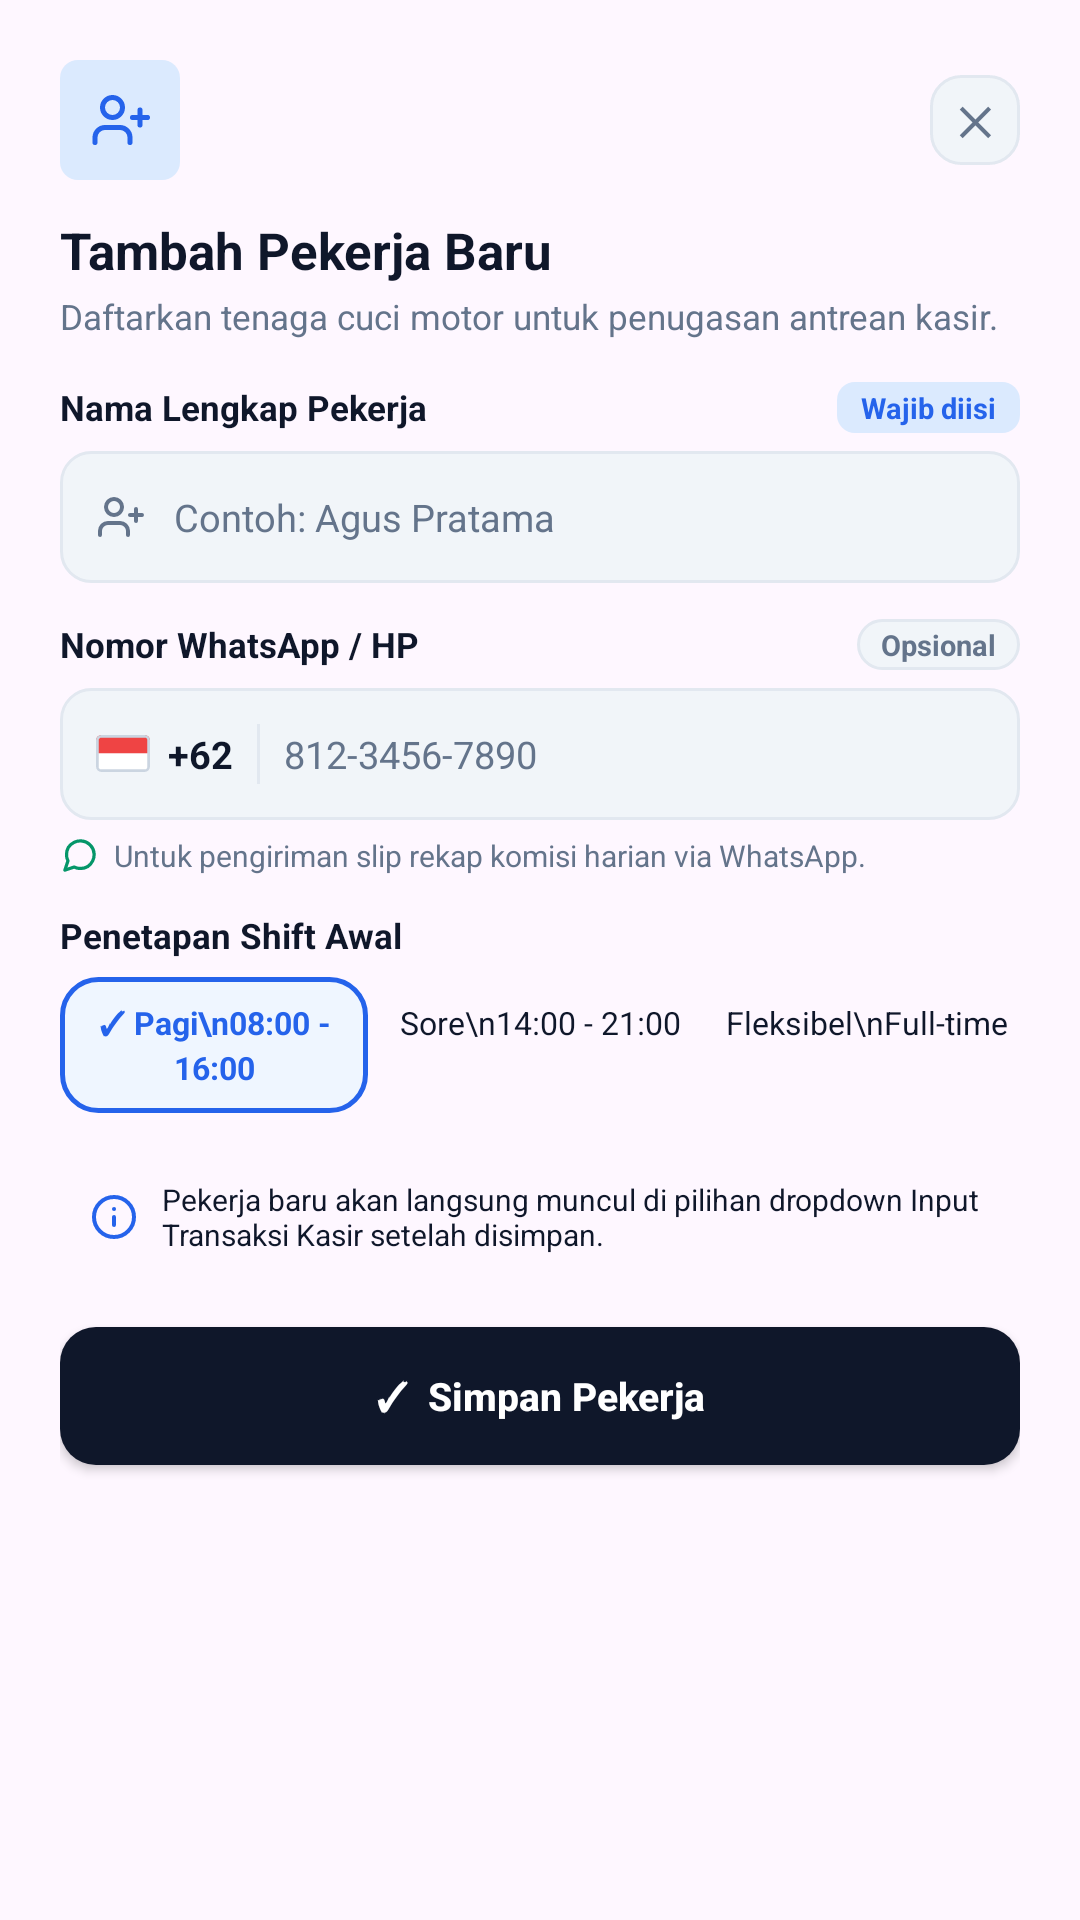

The Android layout XML behind this screen, and the referenced resources:
<!-- AndroidManifest.xml: application theme Theme.Washlog2 -->
<!-- res/layout/dialog_add_worker.xml -->
<?xml version="1.0" encoding="utf-8"?>
<LinearLayout xmlns:android="http://schemas.android.com/apk/res/android"
    xmlns:app="http://schemas.android.com/apk/res-auto"
    android:layout_width="match_parent"
    android:layout_height="wrap_content"
    android:background="@drawable/bg_dialog_white"
    android:orientation="vertical"
    android:padding="20dp">

    
    <LinearLayout
        android:layout_width="match_parent"
        android:layout_height="wrap_content"
        android:gravity="center_vertical"
        android:orientation="horizontal">

        <ImageView
            android:layout_width="40dp"
            android:layout_height="40dp"
            android:background="@drawable/bg_pill_blue"
            android:contentDescription="Tambah Pekerja"
            android:padding="10dp"
            android:src="@drawable/ic_prof_user_plus"
            app:tint="@color/royal_blue" />

        <View
            android:layout_width="0dp"
            android:layout_height="1dp"
            android:layout_weight="1" />

        <TextView
            android:id="@+id/btnCloseAddWorker"
            android:layout_width="30dp"
            android:layout_height="30dp"
            android:background="@drawable/bg_input_field"
            android:gravity="center"
            android:text="✕"
            android:textColor="@color/slate_gray"
            android:textSize="13sp"
            android:textStyle="bold" />
    </LinearLayout>

    
    <TextView
        android:layout_width="wrap_content"
        android:layout_height="wrap_content"
        android:layout_marginTop="12dp"
        android:text="Tambah Pekerja Baru"
        android:textColor="@color/deep_slate_navy"
        android:textSize="17sp"
        android:textStyle="bold" />

    <TextView
        android:layout_width="match_parent"
        android:layout_height="wrap_content"
        android:layout_marginTop="3dp"
        android:text="Daftarkan tenaga cuci motor untuk penugasan antrean kasir."
        android:textColor="@color/slate_gray"
        android:textSize="11.5sp" />

    
    <LinearLayout
        android:layout_width="match_parent"
        android:layout_height="wrap_content"
        android:layout_marginTop="14dp"
        android:gravity="center_vertical"
        android:orientation="horizontal">

        <TextView
            android:layout_width="0dp"
            android:layout_height="wrap_content"
            android:layout_weight="1"
            android:text="Nama Lengkap Pekerja"
            android:textColor="@color/deep_slate_navy"
            android:textSize="11.5sp"
            android:textStyle="bold" />

        <TextView
            android:layout_width="wrap_content"
            android:layout_height="wrap_content"
            android:background="@drawable/bg_pill_blue"
            android:paddingHorizontal="8dp"
            android:paddingVertical="2dp"
            android:text="Wajib diisi"
            android:textColor="@color/royal_blue"
            android:textSize="9.5sp"
            android:textStyle="bold" />
    </LinearLayout>

    <LinearLayout
        android:layout_width="match_parent"
        android:layout_height="44dp"
        android:layout_marginTop="6dp"
        android:background="@drawable/bg_input_field"
        android:gravity="center_vertical"
        android:orientation="horizontal"
        android:paddingHorizontal="12dp">

        <ImageView
            android:layout_width="16dp"
            android:layout_height="16dp"
            android:contentDescription="Nama"
            android:src="@drawable/ic_prof_user_plus"
            app:tint="@color/slate_gray" />

        <EditText
            android:id="@+id/etWorkerName"
            android:layout_width="match_parent"
            android:layout_height="wrap_content"
            android:layout_marginStart="10dp"
            android:background="@null"
            android:hint="Contoh: Agus Pratama"
            android:inputType="textPersonName|textCapWords"
            android:singleLine="true"
            android:textColor="@color/deep_slate_navy"
            android:textColorHint="@color/slate_gray"
            android:textSize="12.5sp" />
    </LinearLayout>

    
    <LinearLayout
        android:layout_width="match_parent"
        android:layout_height="wrap_content"
        android:layout_marginTop="12dp"
        android:gravity="center_vertical"
        android:orientation="horizontal">

        <TextView
            android:layout_width="0dp"
            android:layout_height="wrap_content"
            android:layout_weight="1"
            android:text="Nomor WhatsApp / HP"
            android:textColor="@color/deep_slate_navy"
            android:textSize="11.5sp"
            android:textStyle="bold" />

        <TextView
            android:layout_width="wrap_content"
            android:layout_height="wrap_content"
            android:background="@drawable/bg_input_field"
            android:paddingHorizontal="8dp"
            android:paddingVertical="2dp"
            android:text="Opsional"
            android:textColor="@color/slate_gray"
            android:textSize="9.5sp"
            android:textStyle="bold" />
    </LinearLayout>

    <LinearLayout
        android:layout_width="match_parent"
        android:layout_height="44dp"
        android:layout_marginTop="6dp"
        android:background="@drawable/bg_input_field"
        android:gravity="center_vertical"
        android:orientation="horizontal"
        android:paddingHorizontal="12dp">

        <ImageView
            android:layout_width="18dp"
            android:layout_height="13dp"
            android:contentDescription="ID"
            android:src="@drawable/ic_flag_id" />

        <TextView
            android:layout_width="wrap_content"
            android:layout_height="wrap_content"
            android:layout_marginStart="6dp"
            android:text="+62"
            android:textColor="@color/deep_slate_navy"
            android:textSize="12.5sp"
            android:textStyle="bold" />

        <View
            android:layout_width="1dp"
            android:layout_height="20dp"
            android:layout_marginHorizontal="8dp"
            android:background="@color/card_border" />

        <EditText
            android:id="@+id/etWorkerPhone"
            android:layout_width="match_parent"
            android:layout_height="wrap_content"
            android:background="@null"
            android:hint="812-3456-7890"
            android:inputType="phone"
            android:singleLine="true"
            android:textColor="@color/deep_slate_navy"
            android:textColorHint="@color/slate_gray"
            android:textSize="12.5sp" />
    </LinearLayout>

    <LinearLayout
        android:layout_width="match_parent"
        android:layout_height="wrap_content"
        android:layout_marginTop="5dp"
        android:gravity="center_vertical"
        android:orientation="horizontal">

        <ImageView
            android:layout_width="13dp"
            android:layout_height="13dp"
            android:contentDescription="WA"
            android:src="@drawable/ic_prof_wa"
            app:tint="@color/emerald_green" />

        <TextView
            android:layout_width="wrap_content"
            android:layout_height="wrap_content"
            android:layout_marginStart="5dp"
            android:text="Untuk pengiriman slip rekap komisi harian via WhatsApp."
            android:textColor="@color/slate_gray"
            android:textSize="10sp" />
    </LinearLayout>

    
    <TextView
        android:layout_width="wrap_content"
        android:layout_height="wrap_content"
        android:layout_marginTop="12dp"
        android:text="Penetapan Shift Awal"
        android:textColor="@color/deep_slate_navy"
        android:textSize="11.5sp"
        android:textStyle="bold" />

    <LinearLayout
        android:layout_width="match_parent"
        android:layout_height="wrap_content"
        android:layout_marginTop="6dp"
        android:orientation="horizontal">

        <TextView
            android:id="@+id/chipShiftPagi"
            android:layout_width="0dp"
            android:layout_height="wrap_content"
            android:layout_marginEnd="6dp"
            android:layout_weight="1"
            android:background="@drawable/bg_option_selected"
            android:gravity="center"
            android:lineSpacingExtra="2dp"
            android:paddingVertical="8dp"
            android:text="✓ Pagi\n08:00 - 16:00"
            android:textColor="@color/royal_blue"
            android:textSize="10.5sp"
            android:textStyle="bold" />

        <TextView
            android:id="@+id/chipShiftSore"
            android:layout_width="0dp"
            android:layout_height="wrap_content"
            android:layout_marginEnd="6dp"
            android:layout_weight="1"
            android:background="@drawable/bg_option_unselected"
            android:gravity="center"
            android:lineSpacingExtra="2dp"
            android:paddingVertical="8dp"
            android:text="Sore\n14:00 - 21:00"
            android:textColor="@color/deep_slate_navy"
            android:textSize="10.5sp" />

        <TextView
            android:id="@+id/chipShiftFull"
            android:layout_width="0dp"
            android:layout_height="wrap_content"
            android:layout_weight="1"
            android:background="@drawable/bg_option_unselected"
            android:gravity="center"
            android:lineSpacingExtra="2dp"
            android:paddingVertical="8dp"
            android:text="Fleksibel\nFull-time"
            android:textColor="@color/deep_slate_navy"
            android:textSize="10.5sp" />
    </LinearLayout>

    
    <LinearLayout
        android:layout_width="match_parent"
        android:layout_height="wrap_content"
        android:layout_marginTop="12dp"
        android:background="@drawable/bg_banner_blue"
        android:gravity="center_vertical"
        android:orientation="horizontal"
        android:padding="10dp">

        <ImageView
            android:layout_width="16dp"
            android:layout_height="16dp"
            android:contentDescription="Info"
            android:src="@drawable/ic_info_blue" />

        <TextView
            android:layout_width="0dp"
            android:layout_height="wrap_content"
            android:layout_marginStart="8dp"
            android:layout_weight="1"
            android:text="Pekerja baru akan langsung muncul di pilihan dropdown Input Transaksi Kasir setelah disimpan."
            android:textColor="@color/deep_slate_navy"
            android:textSize="10sp" />
    </LinearLayout>

    
    <androidx.appcompat.widget.AppCompatButton
        android:id="@+id/btnSaveWorkerModal"
        android:layout_width="match_parent"
        android:layout_height="46dp"
        android:layout_marginTop="14dp"
        android:background="@drawable/bg_btn_navy"
        android:text="✓  Simpan Pekerja"
        android:textAllCaps="false"
        android:textColor="@color/white"
        android:textSize="13sp"
        android:textStyle="bold" />

</LinearLayout>
<!-- resources referenced by this layout -->
<resources>
  <color name="card_border">#E2E8F0</color>
  <color name="deep_slate_navy">#0F172A</color>
  <color name="emerald_green">#059669</color>
  <color name="royal_blue">#2563EB</color>
  <color name="slate_gray">#64748B</color>
  <color name="white">#FFFFFFFF</color>
  <!-- drawable bg_btn_navy (drawable) -->
  <?xml version="1.0" encoding="utf-8"?>
  <shape xmlns:android="http://schemas.android.com/apk/res/android">
      <solid android:color="@color/deep_slate_navy" />
      <corners android:radius="12dp" />
  </shape>
  <!-- drawable bg_input_field (drawable) -->
  <?xml version="1.0" encoding="utf-8"?>
  <shape xmlns:android="http://schemas.android.com/apk/res/android">
      <solid android:color="@color/input_bg" />
      <stroke android:width="1dp" android:color="@color/card_border" />
      <corners android:radius="10dp" />
  </shape>
  <!-- drawable bg_option_selected (drawable) -->
  <?xml version="1.0" encoding="utf-8"?>
  <shape xmlns:android="http://schemas.android.com/apk/res/android"
      android:shape="rectangle">
      <solid android:color="#EFF6FF" />
      <stroke
          android:width="1.5dp"
          android:color="@color/royal_blue" />
      <corners android:radius="12dp" />
  </shape>
  <!-- drawable bg_pill_blue (drawable) -->
  <?xml version="1.0" encoding="utf-8"?>
  <shape xmlns:android="http://schemas.android.com/apk/res/android">
      <solid android:color="#DBEAFE" />
      <corners android:radius="6dp" />
  </shape>
  <!-- drawable ic_info_blue (drawable) -->
  <?xml version="1.0" encoding="utf-8"?>
  <vector xmlns:android="http://schemas.android.com/apk/res/android"
      android:width="20dp"
      android:height="20dp"
      android:viewportWidth="24"
      android:viewportHeight="24">
      <path
          android:fillColor="#00000000"
          android:pathData="M12,2A10,10 0 1,0 22,12A10,10 0 0,0 12,2ZM12,16V12M12,8H12.01"
          android:strokeColor="#2563EB"
          android:strokeLineCap="round"
          android:strokeLineJoin="round"
          android:strokeWidth="2" />
  </vector>
  <!-- drawable ic_prof_user_plus (drawable) -->
  <?xml version="1.0" encoding="utf-8"?>
  <vector xmlns:android="http://schemas.android.com/apk/res/android"
      android:width="24dp"
      android:height="24dp"
      android:viewportWidth="24"
      android:viewportHeight="24">
      <path
          android:fillColor="#00000000"
          android:pathData="M16,21V19A4,4 0 0,0 12,15H6A4,4 0 0,0 2,19V21M9,11A4,4 0 1,0 9,3A4,4 0 1,0 9,11ZM20,8V14M17,11H23"
          android:strokeColor="#FFFFFF"
          android:strokeLineCap="round"
          android:strokeLineJoin="round"
          android:strokeWidth="2" />
  </vector>
  <!-- drawable ic_prof_wa (drawable) -->
  <?xml version="1.0" encoding="utf-8"?>
  <vector xmlns:android="http://schemas.android.com/apk/res/android"
      android:width="24dp"
      android:height="24dp"
      android:viewportWidth="24"
      android:viewportHeight="24">
      <path
          android:fillColor="#00000000"
          android:pathData="M21,11.5A8.38,8.38 0 0,1 20.1,15.3A8.5,8.5 0 0,1 12.5,20A8.38,8.38 0 0,1 8.7,19.1L3,21L4.9,15.3A8.38,8.38 0 0,1 4,11.5A8.5,8.5 0 0,1 8.7,3.9A8.38,8.38 0 0,1 12.5,3H13A8.48,8.48 0 0,1 21,11V11.5Z"
          android:strokeColor="#16A34A"
          android:strokeLineCap="round"
          android:strokeLineJoin="round"
          android:strokeWidth="2" />
  </vector>
  <style name="Theme.Washlog2" parent="Base.Theme.Washlog2" />
  <color name="input_bg">#F1F5F9</color>
  <style name="Base.Theme.Washlog2" parent="Theme.Material3.DayNight.NoActionBar">
          
          
      </style>
</resources>
